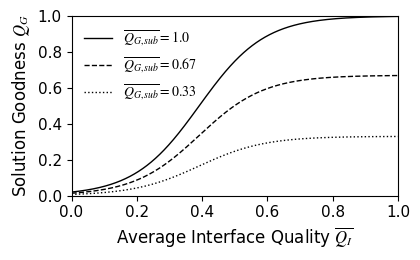

Write the Python code that produced this figure.
import numpy as np
import matplotlib as mpl
import matplotlib.pyplot as plt
from scipy.integrate import quad
import math

# Define parameters

x = np.linspace(0, 1, 1000)

# Norden's Effort Model
f1 = []
for i in x:
    f1.append(1 / (1 + 50 * math.exp(-10 * i)))


x_ticks = np.linspace(0, 1, 6)  # Evenly spaced between min and max
y_ticks = np.linspace(0, 1, 6)

# Plot with specified customizations
plt.figure(figsize=(4, 2.4)) ## 6 inches is page width 4, 2.2

# Use Times New Roman for font (fallback if not available)
#mpl.rcParams['text.usetex'] = True
mpl.rcParams['svg.fonttype'] = 'none'
plt.rcParams["font.family"] = "Times New Roman"
plt.rcParams["mathtext.fontset"] = "stix"#cm

# Plot the curves in black
plt.plot(x, f1, label=r'$\overline{Q_{G,sub}}=1.0$', linestyle='solid', linewidth=1, color='black')
plt.plot(x, np.array(f1) * 0.67, label=r'$\overline{Q_{G,sub}}=0.67$', linestyle='dashed', linewidth=1, color='black')
plt.plot(x, np.array(f1) * 0.33, label=r'$\overline{Q_{G,sub}}=0.33$', linestyle='dotted', linewidth=1, color='black')

# Set labels with font size 12
plt.xlabel(r"Average Interface Quality $\overline{Q_I}$", fontsize=12)
plt.ylabel(r"Solution Goodness $Q_G$", fontsize=12)

# Set x and y axis limits to start at zero
plt.xlim(0, 1)
plt.ylim(0, 1)  # Adjust slightly above max for visibility

# Customize ticks font size
plt.xticks(x_ticks, fontsize=11)
plt.yticks(y_ticks, fontsize=11)

# Remove grid
plt.grid(False)

plt.legend(frameon=False, fontsize=10)


plt.tight_layout(pad=0)

# Customize legend with font size 12
#plt.legend(fontsize=12)
plt.savefig('Solution_Goodness.svg', format='svg')

# Show the plot
plt.show()
